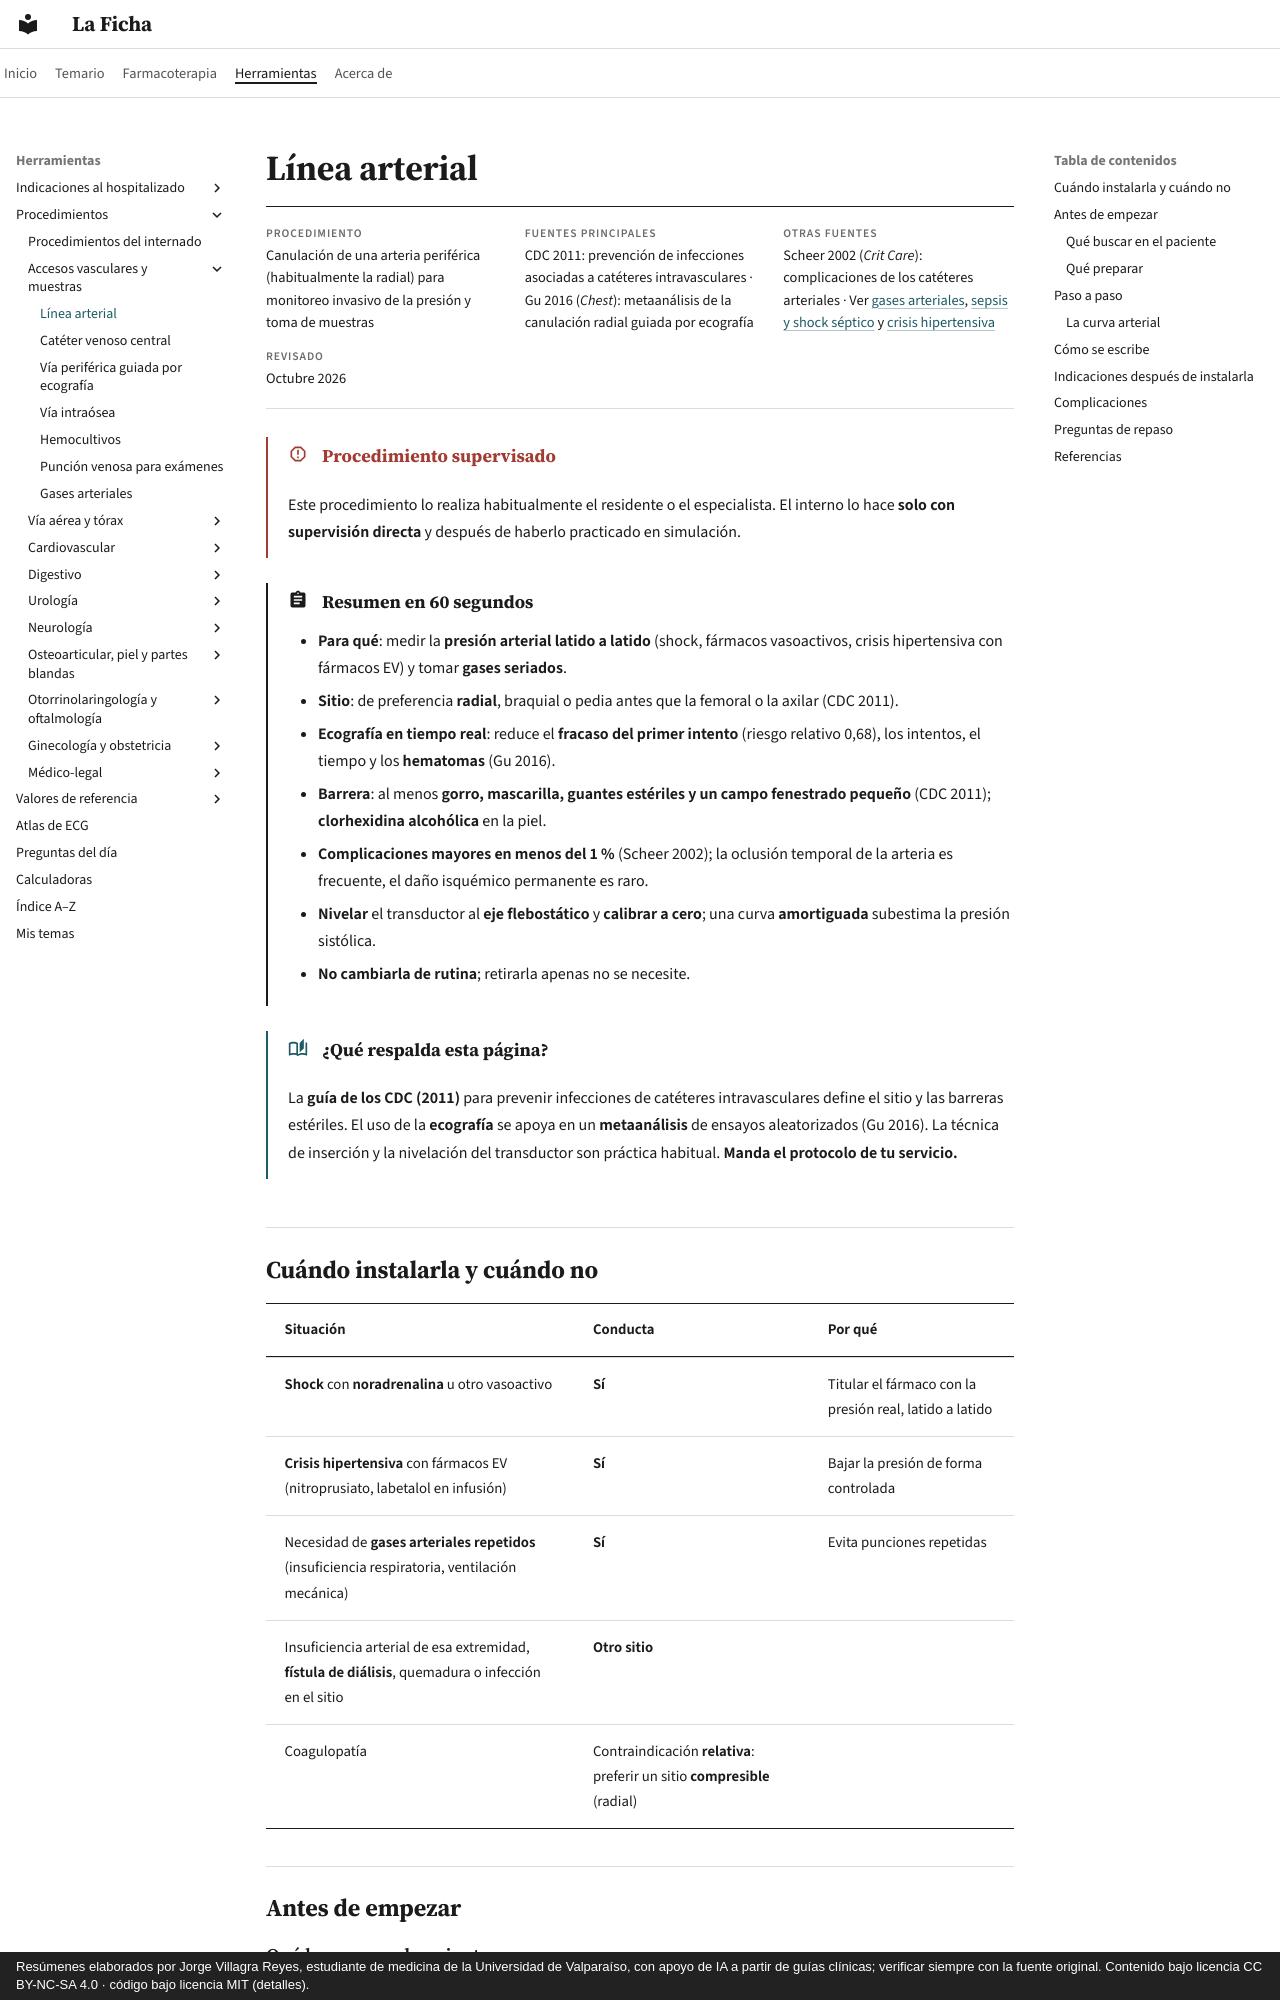

repository: jorgevillagrareyes-dotcom/laficha · page: procedimientos/linea-arterial.html · generator: mkdocs · copyright: Resúmenes elaborados por Jorge Villagra Reyes, estudiante de medicina de la Universidad de Valparaíso, con apoyo de IA a partir de guías clínicas; verificar siempre con la fuente original. Contenido bajo licencia CC BY-NC-SA 4.0 · código bajo licencia MIT (detalles).

# Línea arterial

<div class="ficha" markdown>

**Procedimiento**
Canulación de una arteria periférica (habitualmente la radial) para monitoreo invasivo de la presión y toma de muestras

**Fuentes principales**
CDC 2011: prevención de infecciones asociadas a catéteres intravasculares · Gu 2016 (*Chest*): metaanálisis de la canulación radial guiada por ecografía

**Otras fuentes**
Scheer 2002 (*Crit Care*): complicaciones de los catéteres arteriales · Ver [gases arteriales](gases-arteriales.md), [sepsis y shock séptico](../infectologia/sepsis-y-shock-septico.md) y [crisis hipertensiva](../cardiologia/crisis-hipertensiva.md)

**Revisado**
Octubre 2026

</div>

!!! alarma "Procedimiento supervisado"
    Este procedimiento lo realiza habitualmente el residente o el especialista. El interno lo hace **solo con supervisión directa** y después de haberlo practicado en simulación.

!!! abstract "Resumen en 60 segundos"
    - **Para qué**: medir la **presión arterial latido a latido** (shock, fármacos vasoactivos, crisis hipertensiva con fármacos EV) y tomar **gases seriados**.
    - **Sitio**: de preferencia **radial**, braquial o pedia antes que la femoral o la axilar (CDC 2011).
    - **Ecografía en tiempo real**: reduce el **fracaso del primer intento** (riesgo relativo 0,68), los intentos, el tiempo y los **hematomas** (Gu 2016).
    - **Barrera**: al menos **gorro, mascarilla, guantes estériles y un campo fenestrado pequeño** (CDC 2011); **clorhexidina alcohólica** en la piel.
    - **Complicaciones mayores en menos del 1 %** (Scheer 2002); la oclusión temporal de la arteria es frecuente, el daño isquémico permanente es raro.
    - **Nivelar** el transductor al **eje flebostático** y **calibrar a cero**; una curva **amortiguada** subestima la presión sistólica.
    - **No cambiarla de rutina**; retirarla apenas no se necesite.

!!! guia "¿Qué respalda esta página?"
    La **guía de los CDC (2011)** para prevenir infecciones de catéteres intravasculares define el sitio y las barreras estériles. El uso de la **ecografía** se apoya en un **metaanálisis** de ensayos aleatorizados (Gu 2016). La técnica de inserción y la nivelación del transductor son práctica habitual. **Manda el protocolo de tu servicio.**

## Cuándo instalarla y cuándo no

| Situación | Conducta | Por qué |
|---|---|---|
| **Shock** con **noradrenalina** u otro vasoactivo | **Sí** | Titular el fármaco con la presión real, latido a latido |
| **Crisis hipertensiva** con fármacos EV (nitroprusiato, labetalol en infusión) | **Sí** | Bajar la presión de forma controlada |
| Necesidad de **gases arteriales repetidos** (insuficiencia respiratoria, ventilación mecánica) | **Sí** | Evita punciones repetidas |
| Insuficiencia arterial de esa extremidad, **fístula de diálisis**, quemadura o infección en el sitio | **Otro sitio** | |
| Coagulopatía | Contraindicación **relativa**: preferir un sitio **compresible** (radial) | |

## Antes de empezar

### Qué buscar en el paciente

- **Pulso** y circulación colateral de la mano (muchos protocolos piden el **test de Allen modificado**, aunque su valor es discutido).
- **Fístula** o injerto de diálisis, cirugía o lesiones en ese brazo.
- **Coagulación**, plaquetas, anticoagulantes.

### Qué preparar

- **Ecógrafo** con transductor lineal y funda estéril.
- **Gorro, mascarilla, guantes estériles**, campo fenestrado pequeño; **clorhexidina alcohólica**.
- **Lidocaína** al 1 %.
- **Set de catéter arterial** (20 G, con guía para Seldinger) o catéter sobre aguja.
- **Transductor de presión** con **sistema de lavado** presurizado ya purgado (sin burbujas) y el cable al monitor.
- Fijación: sutura o dispositivo y apósito transparente.
